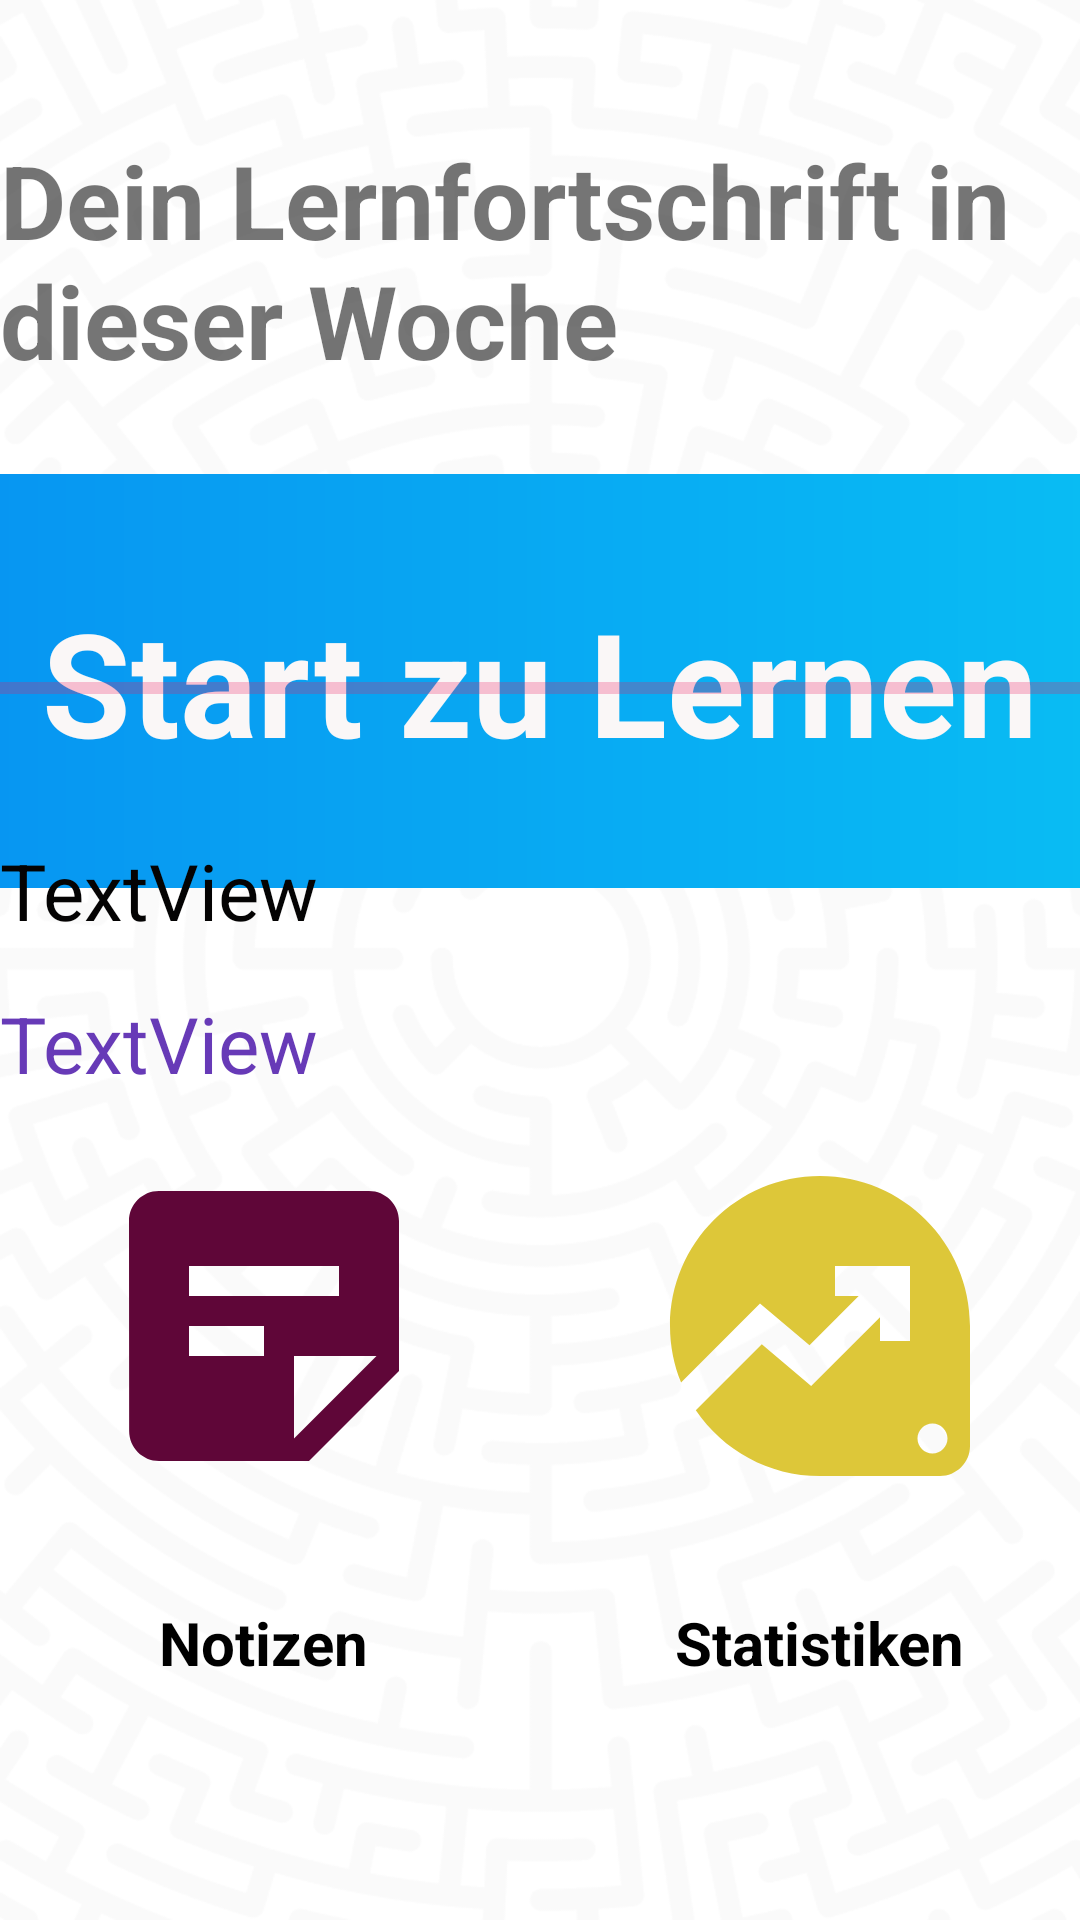

Android layout source for this screen:
<!-- AndroidManifest.xml: application theme Theme.LerntagebuchApp -->
<!-- res/layout/activity_main2.xml -->
<?xml version="1.0" encoding="utf-8"?>
<androidx.constraintlayout.widget.ConstraintLayout xmlns:android="http://schemas.android.com/apk/res/android"
    xmlns:app="http://schemas.android.com/apk/res-auto"
    xmlns:tools="http://schemas.android.com/tools"
    android:layout_width="match_parent"
    android:layout_height="match_parent"
    android:background="@drawable/bg_general"
    tools:context=".MainActivity">

    <TextView
        android:id="@+id/textView2"
        android:layout_width="wrap_content"
        android:layout_height="wrap_content"
        android:layout_marginTop="44dp"
        android:text="@string/lernfortschrift_status"
        android:textSize="34sp"
        android:textStyle="bold"
        app:layout_constraintEnd_toEndOf="parent"
        app:layout_constraintStart_toStartOf="parent"
        app:layout_constraintTop_toTopOf="parent" />

    <ImageView
        android:id="@+id/imageView16"
        android:layout_width="556dp"
        android:layout_height="138dp"
        android:layout_marginBottom="86dp"
        android:onClick="startLearning"
        app:layout_constraintBottom_toTopOf="@+id/linearLayout"
        app:layout_constraintEnd_toEndOf="parent"
        app:layout_constraintHorizontal_bias="0.5"
        app:layout_constraintStart_toStartOf="parent"
        app:srcCompat="@drawable/start_btn" />

    <TextView
        android:id="@+id/textView5"
        android:layout_width="wrap_content"
        android:layout_height="wrap_content"
        android:text="@string/start_zu_lernen"
        android:textColor="#FAF7F7"
        android:textSize="48sp"
        android:textStyle="bold"
        app:layout_constraintBottom_toBottomOf="@+id/imageView16"
        app:layout_constraintEnd_toEndOf="@+id/imageView16"
        app:layout_constraintStart_toStartOf="@+id/imageView16"
        app:layout_constraintTop_toTopOf="@+id/imageView16" />

    <androidx.constraintlayout.widget.ConstraintLayout
        android:id="@+id/linearLayout"
        android:layout_width="795dp"
        android:layout_height="190dp"
        android:layout_marginBottom="68dp"
        app:layout_constraintBottom_toBottomOf="parent"
        app:layout_constraintEnd_toEndOf="parent"
        app:layout_constraintStart_toStartOf="parent">

        <ImageView
            android:id="@+id/imageView3"
            android:layout_width="133dp"
            android:layout_height="120dp"
            android:onClick="settings"
            app:layout_constraintEnd_toStartOf="@+id/imageView4"
            app:layout_constraintHorizontal_bias="0.5"
            app:layout_constraintStart_toStartOf="parent"
            app:layout_constraintTop_toTopOf="parent"
            app:srcCompat="@drawable/icon_settings" />

        <ImageView
            android:id="@+id/imageView4"
            android:layout_width="133dp"
            android:layout_height="120dp"
            android:onClick="goToNotes"
            app:layout_constraintEnd_toStartOf="@+id/imgStatistik"
            app:layout_constraintHorizontal_bias="0.5"
            app:layout_constraintStart_toEndOf="@+id/imageView3"
            app:layout_constraintTop_toTopOf="parent"
            app:srcCompat="@drawable/icon_notes"
            tools:ignore="SpeakableTextPresentCheck" />

        <ImageView
            android:id="@+id/imgStatistik"
            android:layout_width="133dp"
            android:layout_height="120dp"
            android:onClick="myStatistics"
            app:layout_constraintEnd_toStartOf="@+id/imageView5"
            app:layout_constraintHorizontal_bias="0.5"
            app:layout_constraintStart_toEndOf="@+id/imageView4"
            app:layout_constraintTop_toTopOf="parent"
            app:srcCompat="@drawable/icon_statistic2" />

        <ImageView
            android:id="@+id/imageView5"
            android:layout_width="133dp"
            android:layout_height="120dp"
            android:onClick="evaluateYourSelf"
            app:layout_constraintEnd_toEndOf="parent"
            app:layout_constraintHorizontal_bias="0.5"
            app:layout_constraintStart_toEndOf="@+id/imgStatistik"
            app:layout_constraintTop_toTopOf="parent"
            app:srcCompat="@drawable/icon_done" />

        <TextView
            android:id="@+id/textView4"
            android:layout_width="wrap_content"
            android:layout_height="wrap_content"
            android:layout_marginTop="32dp"
            android:text="@string/einstellungen"
            android:textColor="#000"
            android:textSize="20sp"
            android:textStyle="bold"
            app:layout_constraintEnd_toEndOf="@+id/imageView3"
            app:layout_constraintStart_toStartOf="@+id/imageView3"
            app:layout_constraintTop_toBottomOf="@+id/imageView3" />

        <TextView
            android:id="@+id/textView10"
            android:layout_width="wrap_content"
            android:layout_height="wrap_content"
            android:layout_marginTop="32dp"
            android:text="@string/notizen"
            android:textColor="#000"
            android:textSize="20sp"
            android:textStyle="bold"
            app:layout_constraintEnd_toEndOf="@+id/imageView4"
            app:layout_constraintStart_toStartOf="@+id/imageView4"
            app:layout_constraintTop_toBottomOf="@+id/imageView4" />

        <TextView
            android:id="@+id/textView11"
            android:layout_width="wrap_content"
            android:layout_height="wrap_content"
            android:layout_marginTop="32dp"
            android:text="@string/statistiken"
            android:textColor="#000"
            android:textSize="20sp"
            android:textStyle="bold"
            app:layout_constraintEnd_toEndOf="@+id/imgStatistik"
            app:layout_constraintStart_toStartOf="@+id/imgStatistik"
            app:layout_constraintTop_toBottomOf="@+id/imgStatistik" />

        <TextView
            android:id="@+id/textView12"
            android:layout_width="wrap_content"
            android:layout_height="wrap_content"
            android:layout_marginTop="32dp"
            android:text="@string/selbst_einschaetzung"
            android:textColor="#000"
            android:textSize="20sp"
            android:textStyle="bold"
            app:layout_constraintEnd_toEndOf="@+id/imageView5"
            app:layout_constraintStart_toStartOf="@+id/imageView5"
            app:layout_constraintTop_toBottomOf="@+id/imageView5" />
    </androidx.constraintlayout.widget.ConstraintLayout>

    <TextView
        android:id="@+id/tvWeeklyGoalTime"
        android:layout_width="wrap_content"
        android:layout_height="wrap_content"
        android:layout_marginTop="16dp"
        android:text="TextView"
        android:textColor="#673AB7"
        android:textSize="26sp"
        app:layout_constraintStart_toStartOf="@+id/tvLearnStatus"
        app:layout_constraintTop_toBottomOf="@+id/tvLearnStatus" />

    <ProgressBar
        android:id="@+id/progressBarWeeklyGoal"
        style="?android:attr/progressBarStyleHorizontal"
        android:layout_width="0dp"
        android:layout_height="100dp"
        android:layout_marginTop="50dp"
        android:progressBackgroundTint="#E91E63"
        app:layout_constraintEnd_toEndOf="@+id/textView2"
        app:layout_constraintStart_toStartOf="@+id/textView2"
        app:layout_constraintTop_toBottomOf="@+id/textView2" />

    <TextView
        android:id="@+id/tvLearnStatus"
        android:layout_width="wrap_content"
        android:layout_height="wrap_content"
        android:text="TextView"
        android:textColor="#040303"
        android:textSize="26sp"
        app:layout_constraintStart_toStartOf="@+id/progressBarWeeklyGoal"
        app:layout_constraintTop_toBottomOf="@+id/progressBarWeeklyGoal" />
</androidx.constraintlayout.widget.ConstraintLayout>
<!-- resources referenced by this layout -->
<resources>
  <!-- drawable icon_done (drawable) -->
  <vector android:height="24dp" android:tint="#78DD39"
      android:viewportHeight="24" android:viewportWidth="24"
      android:width="24dp" xmlns:android="http://schemas.android.com/apk/res/android">
      <path android:fillColor="@android:color/white" android:pathData="M9,16.2L4.8,12l-1.4,1.4L9,19 21,7l-1.4,-1.4L9,16.2z"/>
  </vector>
  <!-- drawable icon_notes (drawable) -->
  <vector android:height="24dp" android:tint="#5F0638"
      android:viewportHeight="24" android:viewportWidth="24"
      android:width="24dp" xmlns:android="http://schemas.android.com/apk/res/android">
      <path android:fillColor="@android:color/white" android:pathData="M19,3H4.99C3.89,3 3,3.9 3,5l0.01,14c0,1.1 0.89,2 1.99,2h10l6,-6V5C21,3.9 20.1,3 19,3zM7,8h10v2H7V8zM12,14H7v-2h5V14zM14,19.5V14h5.5L14,19.5z"/>
  </vector>
  <!-- drawable icon_settings (drawable) -->
  <vector android:height="24dp" android:tint="#40A43E"
      android:viewportHeight="24" android:viewportWidth="24"
      android:width="24dp" xmlns:android="http://schemas.android.com/apk/res/android">
      <path android:fillColor="@android:color/white" android:pathData="M19.14,12.94c0.04,-0.3 0.06,-0.61 0.06,-0.94c0,-0.32 -0.02,-0.64 -0.07,-0.94l2.03,-1.58c0.18,-0.14 0.23,-0.41 0.12,-0.61l-1.92,-3.32c-0.12,-0.22 -0.37,-0.29 -0.59,-0.22l-2.39,0.96c-0.5,-0.38 -1.03,-0.7 -1.62,-0.94L14.4,2.81c-0.04,-0.24 -0.24,-0.41 -0.48,-0.41h-3.84c-0.24,0 -0.43,0.17 -0.47,0.41L9.25,5.35C8.66,5.59 8.12,5.92 7.63,6.29L5.24,5.33c-0.22,-0.08 -0.47,0 -0.59,0.22L2.74,8.87C2.62,9.08 2.66,9.34 2.86,9.48l2.03,1.58C4.84,11.36 4.8,11.69 4.8,12s0.02,0.64 0.07,0.94l-2.03,1.58c-0.18,0.14 -0.23,0.41 -0.12,0.61l1.92,3.32c0.12,0.22 0.37,0.29 0.59,0.22l2.39,-0.96c0.5,0.38 1.03,0.7 1.62,0.94l0.36,2.54c0.05,0.24 0.24,0.41 0.48,0.41h3.84c0.24,0 0.44,-0.17 0.47,-0.41l0.36,-2.54c0.59,-0.24 1.13,-0.56 1.62,-0.94l2.39,0.96c0.22,0.08 0.47,0 0.59,-0.22l1.92,-3.32c0.12,-0.22 0.07,-0.47 -0.12,-0.61L19.14,12.94zM12,15.6c-1.98,0 -3.6,-1.62 -3.6,-3.6s1.62,-3.6 3.6,-3.6s3.6,1.62 3.6,3.6S13.98,15.6 12,15.6z"/>
  </vector>
  <!-- drawable icon_statistic2 (drawable) -->
  <vector android:height="24dp" android:tint="#DDC739"
      android:viewportHeight="24" android:viewportWidth="24"
      android:width="24dp" xmlns:android="http://schemas.android.com/apk/res/android">
      <path android:fillColor="@android:color/white" android:pathData="M12,2C6.48,2 2,6.48 2,12c0,1.33 0.26,2.61 0.74,3.77L8,10.5l3.3,2.78L14.58,10H13V8h5v5h-2v-1.58L11.41,16l-3.29,-2.79l-4.4,4.4C5.52,20.26 8.56,22 12,22h8c1.1,0 2,-0.9 2,-2v-8C22,6.48 17.52,2 12,2zM19.5,20.5c-0.55,0 -1,-0.45 -1,-1s0.45,-1 1,-1s1,0.45 1,1S20.05,20.5 19.5,20.5z"/>
  </vector>
  <!-- drawable start_btn (drawable) -->
  <?xml version="1.0" encoding="utf-8"?>
  <shape xmlns:android="http://schemas.android.com/apk/res/android">
  
      <corners android:radius="20dp" />
      <gradient
          android:endColor="#078CF1"
          android:startColor="#09C6F4"
          android:angle="180"
          />
  
  </shape>
  <string name="einstellungen">Einstellungen</string>
  <string name="lernfortschrift_status">Dein Lernfortschrift in dieser Woche</string>
  <string name="notizen">Notizen</string>
  <string name="selbst_einschaetzung">Selbst einschätzung</string>
  <string name="start_zu_lernen">Start zu Lernen</string>
  <string name="statistiken">Statistiken</string>
  <style name="Theme.LerntagebuchApp" parent="Theme.MaterialComponents.DayNight.DarkActionBar">
          
          <item name="colorPrimary">@color/purple_500</item>
          <item name="colorPrimaryVariant">@color/purple_700</item>
          <item name="colorOnPrimary">@color/white</item>
          
          <item name="colorSecondary">@color/teal_200</item>
          <item name="colorSecondaryVariant">@color/teal_700</item>
          <item name="colorOnSecondary">@color/black</item>
          
          <item name="android:statusBarColor" tools:targetApi="l">?attr/colorPrimaryVariant</item>
          
      </style>
  <!-- not gathered from this repository: default colours our renderer supplied (Android Studio template values) -->
  <color name="purple_500">#FF6200EE</color>
  <color name="purple_700">#FF3700B3</color>
  <color name="teal_200">#FF03DAC5</color>
  <color name="teal_700">#FF018786</color>
  <color name="black">#FF000000</color>
  <color name="white">#FFFFFFFF</color>
</resources>
